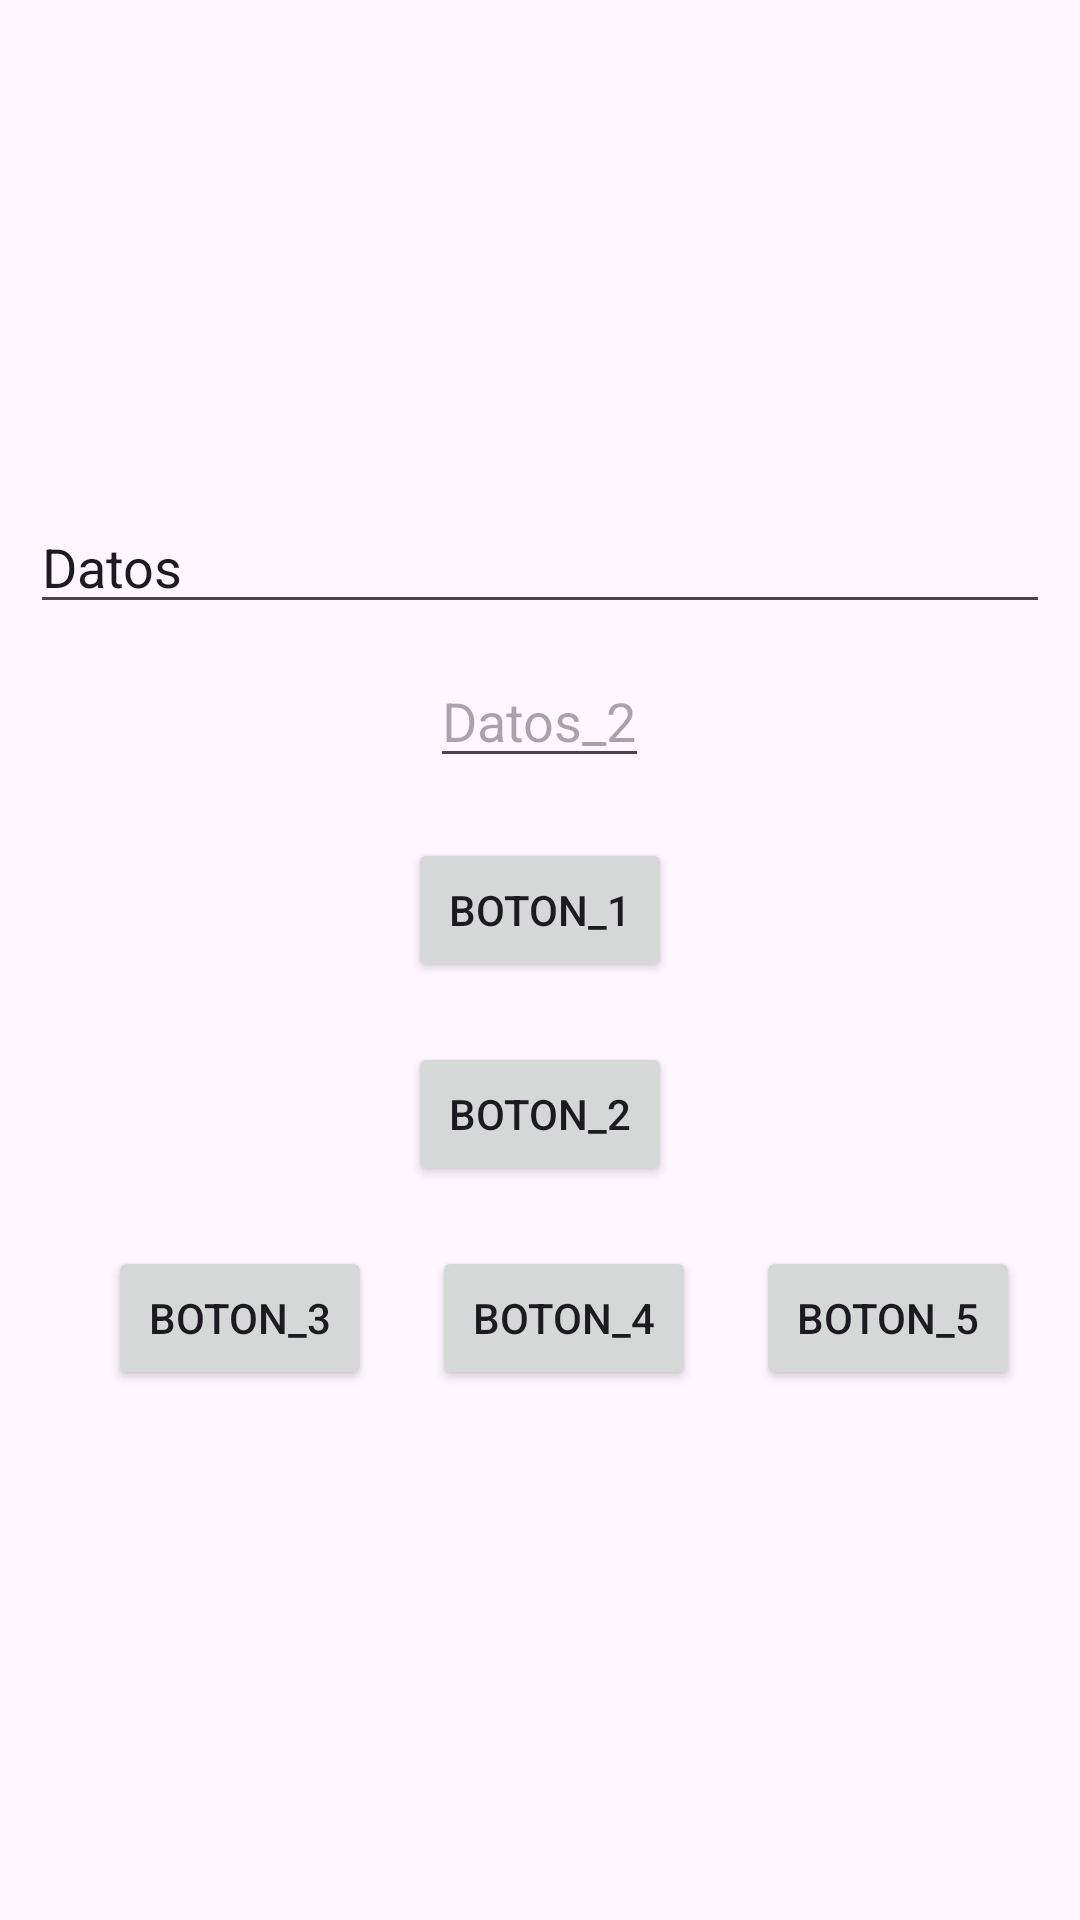

Here is an Android app screen rendered from its layout file. Give the layout XML and the strings, colors and styles it references.
<!-- AndroidManifest.xml: application theme Theme.Movil -->
<!-- res/layout/activity_linear_layout.xml -->
<?xml version="1.0" encoding="utf-8"?>
<LinearLayout
    xmlns:android="http://schemas.android.com/apk/res/android"
    xmlns:app="http://schemas.android.com/apk/res-auto"
    xmlns:tools="http://schemas.android.com/tools"
    android:id="@+id/layoutlinear"
    android:layout_width="match_parent"
    android:layout_height="match_parent"
    android:gravity="center"
    android:padding="10dp"
    android:layout_margin="12dp"
    android:orientation="vertical"
    tools:context=".LinearLayout">

    <EditText
        android:layout_width="match_parent"
        android:layout_height="wrap_content"
        android:text="Datos"/>

    <EditText
        android:layout_width="wrap_content"
        android:layout_height="wrap_content"
        android:layout_margin="10dp"
        android:hint="Datos_2"/>

    <Button
        android:layout_width="wrap_content"
        android:layout_height="wrap_content"
        android:layout_margin="10dp"
        android:text="Boton_1"/>
    <Button
        android:layout_width="wrap_content"
        android:layout_height="wrap_content"
        android:layout_margin="10dp"
        android:text="Boton_2"/>
    <LinearLayout
        android:layout_width="match_parent"
        android:layout_height="wrap_content"
        android:gravity="end"
        android:orientation="horizontal">
        <Button
            android:layout_width="wrap_content"
            android:layout_height="wrap_content"
            android:layout_margin="10dp"
            android:text="Boton_3"/>
        <Button
            android:layout_width="wrap_content"
            android:layout_height="wrap_content"
            android:layout_margin="10dp"
            android:text="Boton_4"/>
        <Button
            android:layout_width="wrap_content"
            android:layout_height="wrap_content"
            android:layout_margin="10dp"
            android:text="Boton_5"/>

    </LinearLayout>
</LinearLayout>
<!-- resources referenced by this layout -->
<resources>
  <style name="Theme.Movil" parent="Base.Theme.Movil" />
  <style name="Base.Theme.Movil" parent="Theme.Material3.DayNight.NoActionBar">
          
          
      </style>
</resources>
